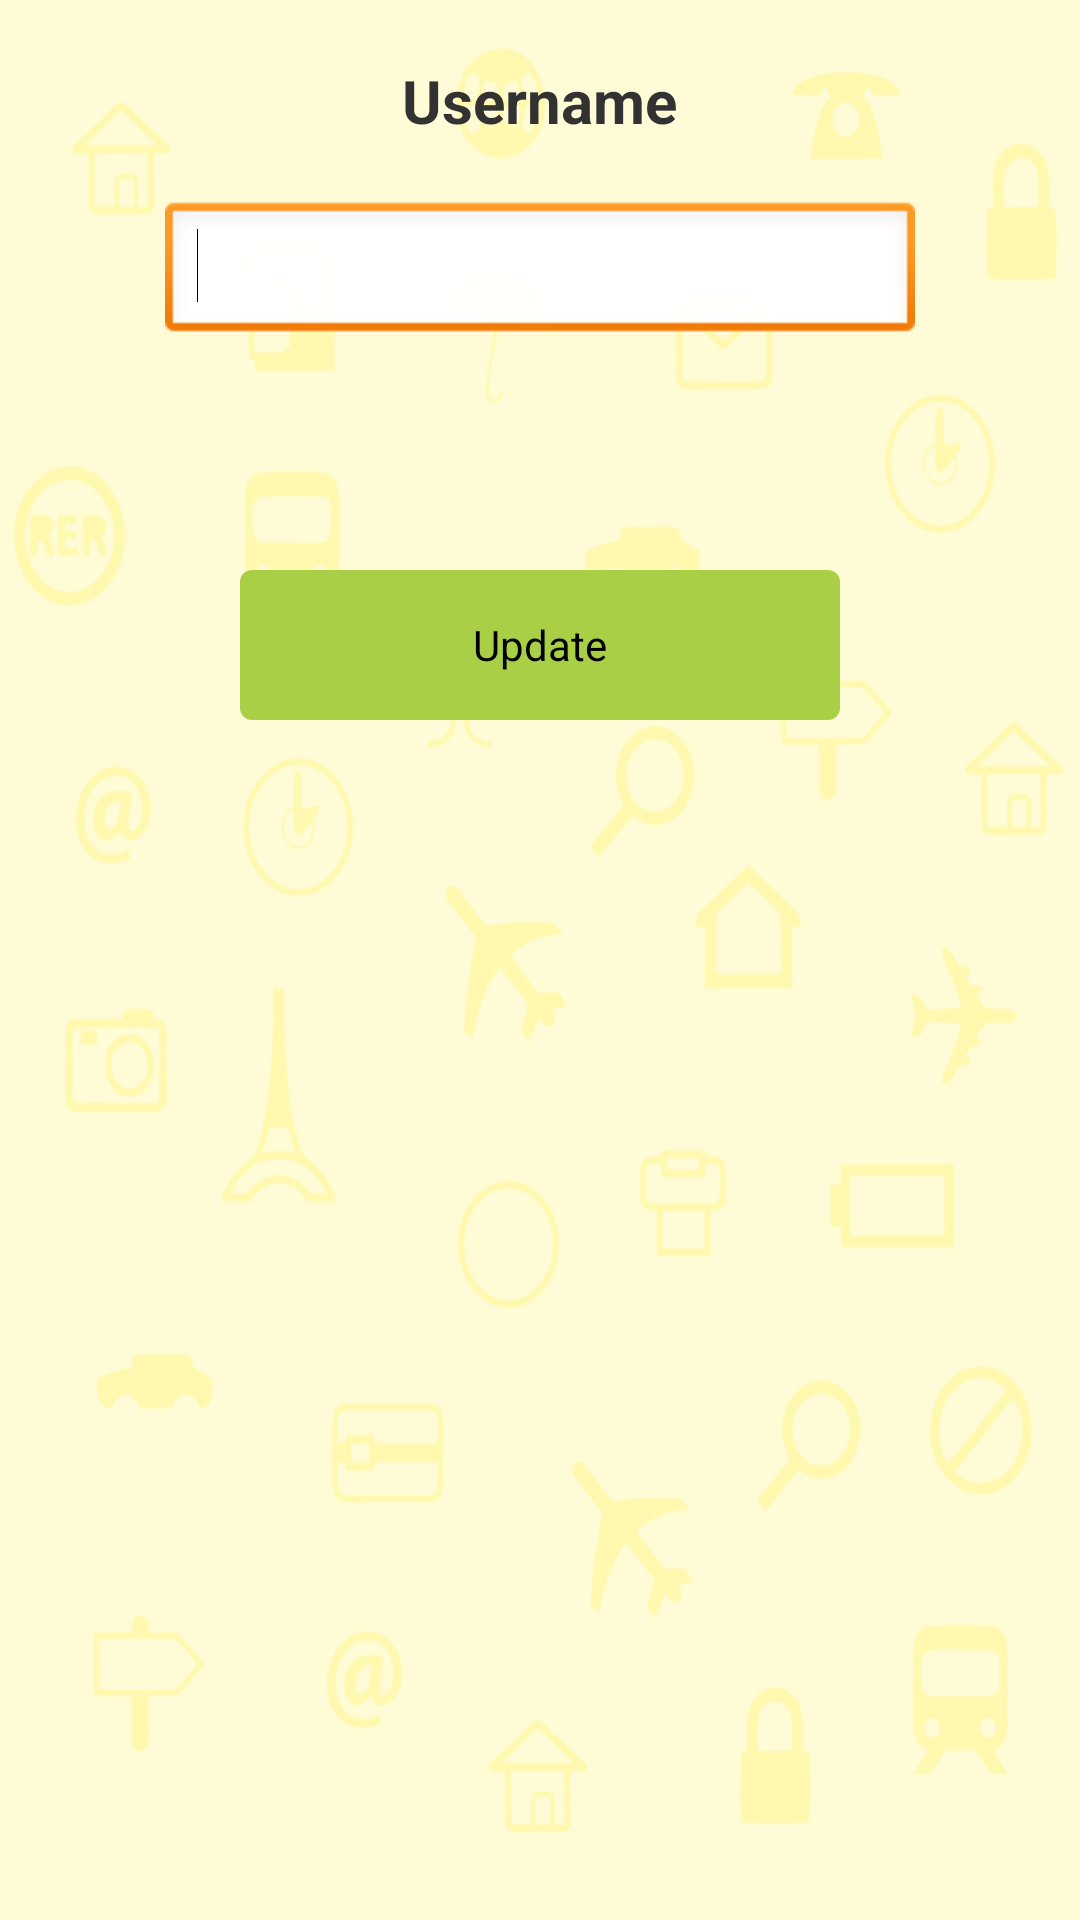

Produce the Android XML layout that renders to this screen, including the resource entries it uses.
<!-- AndroidManifest.xml: application theme AppTheme -->
<!-- res/layout/activity_tab_editprofile.xml -->
<?xml version="1.0" encoding="utf-8"?>
<LinearLayout xmlns:android="http://schemas.android.com/apk/res/android"
    android:layout_width="match_parent"
    android:layout_height="match_parent"
    android:background="@drawable/bgimage"
    android:orientation="vertical" >

    <ScrollView
        android:id="@+id/scrollView1"
        android:layout_width="match_parent"
        android:layout_height="match_parent" >

        <LinearLayout
            android:layout_width="match_parent"
            android:layout_height="wrap_content"
            android:orientation="vertical" >

            <TextView
                android:id="@+id/textViewEditUsername"
                android:layout_width="wrap_content"
                android:layout_height="wrap_content"
                android:layout_gravity="center"
                android:layout_marginTop="20dp"
                android:text="Username"
                android:textSize="20sp"
                android:textStyle="bold" />

            <EditText
                android:id="@+id/editTextEditUsername"
                android:layout_width="250dp"
                android:layout_height="wrap_content"
                android:layout_below="@+id/TextViewUsername"
                android:layout_centerHorizontal="true"
                android:layout_gravity="center"
                android:layout_marginTop="20dp"
                android:ems="10" >

                <requestFocus />
            </EditText>

            <Button
                android:id="@+id/buttonUpdate"
                android:layout_width="200dp"
                android:layout_height="50dp"
                android:layout_below="@+id/EditTextPassword"
                android:layout_centerHorizontal="true"
                android:layout_gravity="center"
                android:layout_marginTop="75dp"
                android:background="@layout/template"
                android:gravity="center"
                android:onClick="buttonUpdate_OnClick"
                android:text="Update" />
        </LinearLayout>
    </ScrollView>

</LinearLayout>
<!-- res/layout/template.xml (included above) -->
<?xml version="1.0" encoding="utf-8"?>
<shape xmlns:android="http://schemas.android.com/apk/res/android"
    android:layout_width="match_parent"
    android:layout_height="wrap_content"
    android:shape="rectangle" >

    <solid android:color="#A8CF45" />

    <corners android:radius="4dp" />

    <resources>
    </resources>

</shape>
<!-- resources referenced by this layout -->
<resources>
  <!-- drawable bgimage: png bitmap (drawable-mdpi, 59850 bytes) -->
  <style name="AppTheme" parent="AppBaseTheme">
          
      </style>
  <style name="AppBaseTheme" parent="android:Theme.Light">
          
      </style>
</resources>
